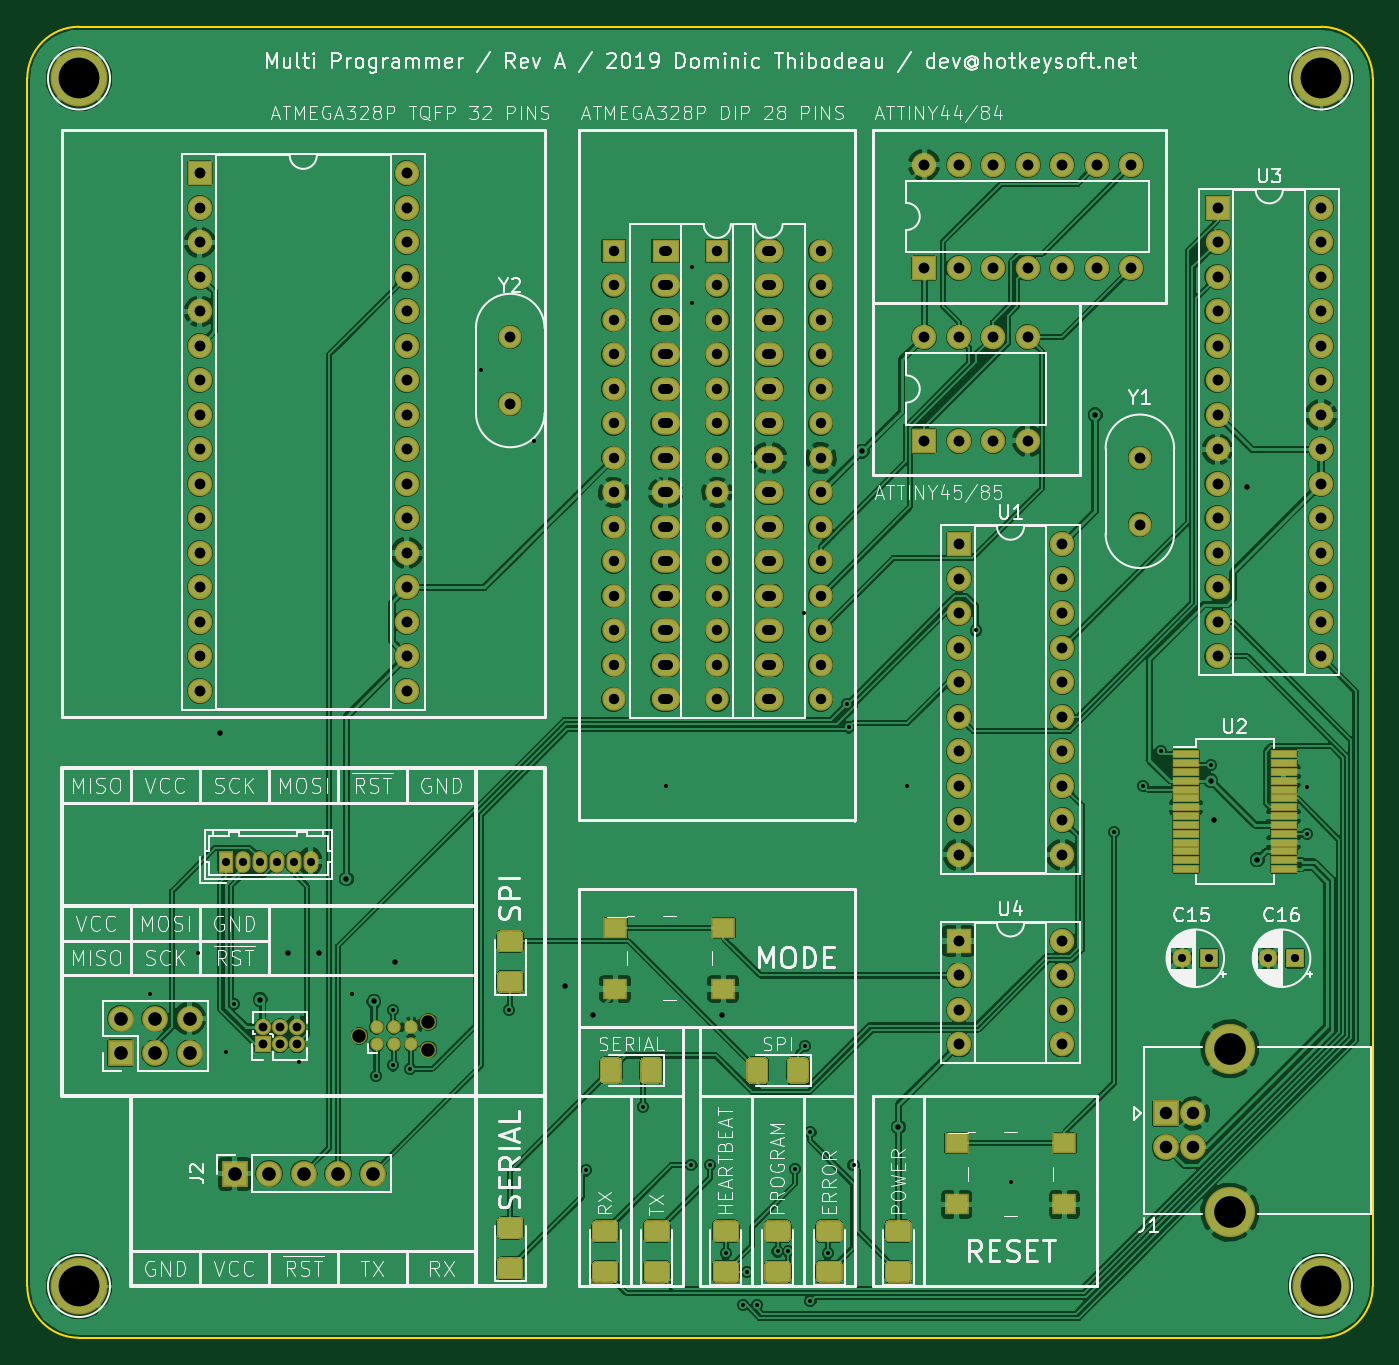
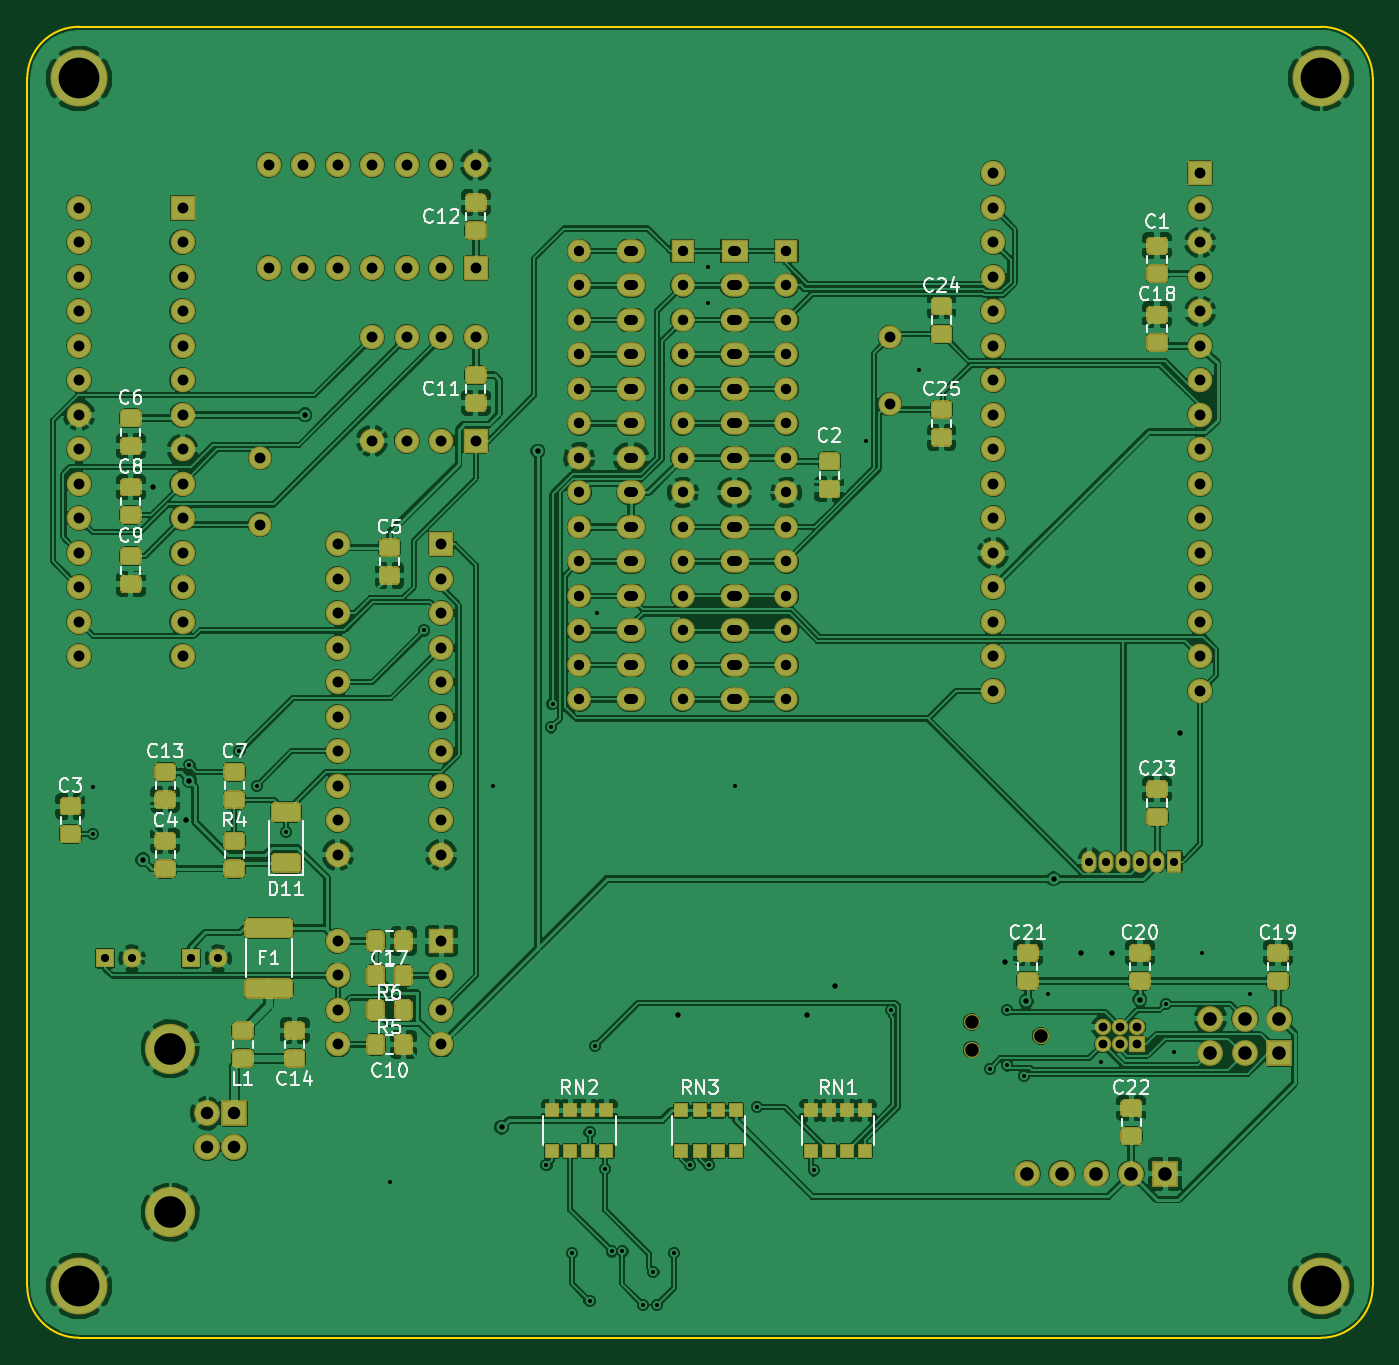
Circuit board: 9 layer files. Board 99.1 x 96.5 mm.
- bottom_copper: Multi Programmer-B.Cu.gbr (599160 bytes)
- bottom_mask: Multi Programmer-B.Mask.gbr (120558 bytes)
- bottom_silk: Multi Programmer-B.SilkS.gbr (32503 bytes)
- outline: Multi Programmer-Edge.Cuts.gbr (1026 bytes)
- top_copper: Multi Programmer-F.Cu.gbr (463074 bytes)
- top_mask: Multi Programmer-F.Mask.gbr (48265 bytes)
- top_silk: Multi Programmer-F.SilkS.gbr (97165 bytes)
- drill: Multi Programmer-NPTH.drl (209 bytes)
- drill: Multi Programmer-PTH.drl (4646 bytes)

=== bottom_copper: Multi Programmer-B.Cu.gbr (599160 bytes, source omitted) ===
=== bottom_mask: Multi Programmer-B.Mask.gbr (120558 bytes, source omitted) ===
=== bottom_silk: Multi Programmer-B.SilkS.gbr (32503 bytes, source omitted) ===
=== outline: Multi Programmer-Edge.Cuts.gbr ===
G04 #@! TF.GenerationSoftware,KiCad,Pcbnew,(5.0.0)*
G04 #@! TF.CreationDate,2019-08-14T15:07:07-04:00*
G04 #@! TF.ProjectId,Multi Programmer,4D756C74692050726F6772616D6D6572,rev?*
G04 #@! TF.SameCoordinates,Original*
G04 #@! TF.FileFunction,Profile,NP*
%FSLAX46Y46*%
G04 Gerber Fmt 4.6, Leading zero omitted, Abs format (unit mm)*
G04 Created by KiCad (PCBNEW (5.0.0)) date 08/14/19 15:07:07*
%MOMM*%
%LPD*%
G01*
G04 APERTURE LIST*
%ADD10C,0.150000*%
G04 APERTURE END LIST*
D10*
X101600000Y-54610000D02*
G75*
G02X105410000Y-50800000I3810000J0D01*
G01*
X196850000Y-50800000D02*
G75*
G02X200660000Y-54610000I0J-3810000D01*
G01*
X200660000Y-143510000D02*
G75*
G02X196850000Y-147320000I-3810000J0D01*
G01*
X105410000Y-147320000D02*
G75*
G02X101600000Y-143510000I0J3810000D01*
G01*
X101600000Y-143510000D02*
X101600000Y-54610000D01*
X196850000Y-147320000D02*
X105410000Y-147320000D01*
X200660000Y-54610000D02*
X200660000Y-143510000D01*
X105410000Y-50800000D02*
X196850000Y-50800000D01*
M02*

=== top_copper: Multi Programmer-F.Cu.gbr (463074 bytes, source omitted) ===
=== top_mask: Multi Programmer-F.Mask.gbr (48265 bytes, source omitted) ===
=== top_silk: Multi Programmer-F.SilkS.gbr (97165 bytes, source omitted) ===
=== drill: Multi Programmer-NPTH.drl ===
M48
;DRILL file {KiCad (5.0.0)} date 08/14/19 15:07:02
;FORMAT={-:-/ absolute / inch / decimal}
FMAT,2
INCH,TZ
T1C0.0390
%
G90
G05
M72
T1
X4.9625Y-4.9248
X5.1625Y-4.8848
X5.1625Y-4.9648
T0
M30

=== drill: Multi Programmer-PTH.drl ===
M48
;DRILL file {KiCad (5.0.0)} date 08/14/19 15:07:02
;FORMAT={-:-/ absolute / inch / decimal}
FMAT,2
INCH,TZ
T1C0.0118
T2C0.0157
T3C0.0236
T4C0.0256
T5C0.0300
T6C0.0315
T7C0.0362
T8C0.0394
T9C0.0917
T10C0.1181
%
G90
G05
M72
T1
X4.355Y-4.8025
X4.495Y-4.6846
X4.5775Y-4.9725
X4.6Y-4.8327
X4.7875Y-5.
X4.9425Y-4.805
X5.01Y-5.0405
X5.06Y-4.85
X5.06Y-5.0107
X5.11Y-5.02
X5.315Y-2.995
X5.3957Y-4.85
X5.4695Y-3.2
X5.62Y-5.315
X5.785Y-5.13
X5.85Y-4.2
X5.925Y-5.3
X5.9275Y-2.6975
X5.9275Y-2.8
X5.98Y-5.3
X6.025Y-5.555
X6.075Y-5.705
X6.085Y-5.61
X6.115Y-5.705
X6.175Y-5.55
X6.205Y-5.55
X6.225Y-5.31
X6.25Y-3.7
X6.255Y-4.955
X6.27Y-5.205
X6.27Y-5.6943
X6.32Y-5.555
X6.3775Y-3.9625
X6.3809Y-4.031
X6.395Y-5.3
X6.55Y-4.2
X6.75Y-3.75
X6.85Y-5.35
X7.15Y-4.335
X7.235Y-4.2
X7.285Y-4.1
X7.43Y-4.14
X7.71Y-4.205
X7.71Y-4.34
T2
X4.56Y-4.0476
X4.675Y-4.82
X4.755Y-4.6846
X4.845Y-4.6846
X4.925Y-4.47
X5.005Y-4.825
X5.065Y-4.71
X5.56Y-4.78
X5.64Y-4.865
X6.015Y-4.865
X6.42Y-3.23
X6.525Y-5.19
X7.095Y-3.125
X7.43Y-4.185
X7.4404Y-4.3
X7.535Y-3.335
X7.565Y-4.415
T3
X4.575Y-4.4197
X4.6242Y-4.4197
X4.6734Y-4.4197
X4.7226Y-4.4197
X4.7719Y-4.4197
X4.8211Y-4.4197
X7.3463Y-4.7
X7.425Y-4.7
X7.5963Y-4.7
X7.675Y-4.7
T4
X4.6823Y-4.8994
X4.6823Y-4.9494
X4.7323Y-4.8994
X4.7323Y-4.9494
X4.7823Y-4.8994
X4.7823Y-4.9494
T5
X5.7Y-2.65
X5.7Y-2.75
X5.7Y-2.85
X5.7Y-2.95
X5.7Y-3.05
X5.7Y-3.15
X5.7Y-3.25
X5.7Y-3.35
X5.7Y-3.45
X5.7Y-3.55
X5.7Y-3.65
X5.7Y-3.75
X5.7Y-3.85
X5.7Y-3.95
X6.Y-2.65
X6.Y-2.75
X6.Y-2.85
X6.Y-2.95
X6.Y-3.05
X6.Y-3.15
X6.Y-3.25
X6.Y-3.35
X6.Y-3.45
X6.Y-3.55
X6.Y-3.65
X6.Y-3.75
X6.Y-3.85
X6.Y-3.95
X6.3Y-2.65
X6.3Y-2.75
X6.3Y-2.85
X6.3Y-2.95
X6.3Y-3.05
X6.3Y-3.15
X6.3Y-3.25
X6.3Y-3.35
X6.3Y-3.45
X6.3Y-3.55
X6.3Y-3.65
X6.3Y-3.75
X6.3Y-3.85
X6.3Y-3.95
T6
X6.7Y-4.65
X6.7Y-4.75
X6.7Y-4.85
X6.7Y-4.95
X7.Y-4.65
X7.Y-4.75
X7.Y-4.85
X7.Y-4.95
X4.5Y-2.425
X4.5Y-2.525
X4.5Y-2.625
X4.5Y-2.725
X4.5Y-2.825
X4.5Y-2.925
X4.5Y-3.025
X4.5Y-3.125
X4.5Y-3.225
X4.5Y-3.325
X4.5Y-3.425
X4.5Y-3.525
X4.5Y-3.625
X4.5Y-3.725
X4.5Y-3.825
X4.5Y-3.925
X5.1Y-2.425
X5.1Y-2.525
X5.1Y-2.625
X5.1Y-2.725
X5.1Y-2.825
X5.1Y-2.925
X5.1Y-3.025
X5.1Y-3.125
X5.1Y-3.225
X5.1Y-3.325
X5.1Y-3.425
X5.1Y-3.525
X5.1Y-3.625
X5.1Y-3.725
X5.1Y-3.825
X5.1Y-3.925
X6.6Y-2.4
X6.6Y-2.7
X6.7Y-2.4
X6.7Y-2.7
X6.8Y-2.4
X6.8Y-2.7
X6.9Y-2.4
X6.9Y-2.7
X7.Y-2.4
X7.Y-2.7
X7.1Y-2.4
X7.1Y-2.7
X7.2Y-2.4
X7.2Y-2.7
X7.45Y-2.525
X7.45Y-2.625
X7.45Y-2.725
X7.45Y-2.825
X7.45Y-2.925
X7.45Y-3.025
X7.45Y-3.125
X7.45Y-3.225
X7.45Y-3.325
X7.45Y-3.425
X7.45Y-3.525
X7.45Y-3.625
X7.45Y-3.725
X7.45Y-3.825
X7.75Y-2.525
X7.75Y-2.625
X7.75Y-2.725
X7.75Y-2.825
X7.75Y-2.925
X7.75Y-3.025
X7.75Y-3.125
X7.75Y-3.225
X7.75Y-3.325
X7.75Y-3.425
X7.75Y-3.525
X7.75Y-3.625
X7.75Y-3.725
X7.75Y-3.825
X6.6Y-2.9
X6.6Y-3.2
X6.7Y-2.9
X6.7Y-3.2
X6.8Y-2.9
X6.8Y-3.2
X6.9Y-2.9
X6.9Y-3.2
X7.225Y-3.25
X7.225Y-3.4429
X5.4Y-2.9
X5.4Y-3.0929
X6.7Y-3.5
X6.7Y-3.6
X6.7Y-3.7
X6.7Y-3.8
X6.7Y-3.9
X6.7Y-4.
X6.7Y-4.1
X6.7Y-4.2
X6.7Y-4.3
X6.7Y-4.4
X7.Y-3.5
X7.Y-3.6
X7.Y-3.7
X7.Y-3.8
X7.Y-3.9
X7.Y-4.
X7.Y-4.1
X7.Y-4.2
X7.Y-4.3
X7.Y-4.4
T7
X7.3Y-5.15
X7.3Y-5.2484
X7.3787Y-5.15
X7.3787Y-5.2484
T8
X4.6012Y-5.324
X4.7012Y-5.324
X4.8012Y-5.324
X4.9012Y-5.324
X5.0012Y-5.324
X4.2706Y-4.875
X4.2706Y-4.975
X4.3706Y-4.875
X4.3706Y-4.975
X4.4706Y-4.875
X4.4706Y-4.975
T9
X7.4854Y-4.9622
X7.4854Y-5.4362
T10
X4.15Y-2.15
X7.75Y-2.15
X4.15Y-5.65
X7.75Y-5.65
T5
X5.8453Y-2.65G85X5.8547Y-2.65
G05
X5.8433Y-2.75G85X5.8567Y-2.75
G05
X5.8433Y-2.85G85X5.8567Y-2.85
G05
X5.8433Y-2.95G85X5.8567Y-2.95
G05
X5.8433Y-3.05G85X5.8567Y-3.05
G05
X5.8433Y-3.15G85X5.8567Y-3.15
G05
X5.8433Y-3.25G85X5.8567Y-3.25
G05
X5.8433Y-3.35G85X5.8567Y-3.35
G05
X5.8433Y-3.45G85X5.8567Y-3.45
G05
X5.8433Y-3.55G85X5.8567Y-3.55
G05
X5.8433Y-3.65G85X5.8567Y-3.65
G05
X5.8433Y-3.75G85X5.8567Y-3.75
G05
X5.8433Y-3.85G85X5.8567Y-3.85
G05
X5.8433Y-3.95G85X5.8567Y-3.95
G05
X6.1433Y-2.65G85X6.1567Y-2.65
G05
X6.1433Y-2.75G85X6.1567Y-2.75
G05
X6.1433Y-2.85G85X6.1567Y-2.85
G05
X6.1433Y-2.95G85X6.1567Y-2.95
G05
X6.1433Y-3.05G85X6.1567Y-3.05
G05
X6.1433Y-3.15G85X6.1567Y-3.15
G05
X6.1433Y-3.25G85X6.1567Y-3.25
G05
X6.1433Y-3.35G85X6.1567Y-3.35
G05
X6.1433Y-3.45G85X6.1567Y-3.45
G05
X6.1433Y-3.55G85X6.1567Y-3.55
G05
X6.1433Y-3.65G85X6.1567Y-3.65
G05
X6.1433Y-3.75G85X6.1567Y-3.75
G05
X6.1433Y-3.85G85X6.1567Y-3.85
G05
X6.1433Y-3.95G85X6.1567Y-3.95
G05
T0
M30
